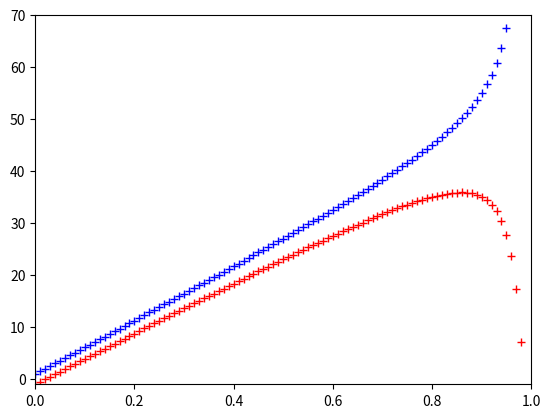

Write Python code to recreate this figure.
import matplotlib.pyplot as plt

def utility_graph_up(gamma): 
    epsilon = 0

    for i in range(99):
        epsilon = epsilon - (gamma**i)

    # print(epsilon)
    up = (50 * gamma) + epsilon + (10 * (gamma**101))

    print(up)
    return up


def utility_graph_down(gamma):
    epsilon = 0

    for i in range(99):
        epsilon = epsilon + (gamma**i)

    # print(epsilon)
    down = (50 * gamma) + epsilon + (10 * (gamma**101))

    print(down)
    return down


def main():

    # List of gamma values
    num = 0

    gamma_list = []
    up_list = []
    down_list = []

    # Range 21 to go from 0 - 1 in 0.5 increments
    for i in range(101):
        num = round(num, 2)
       
        gamma_list.append(num)
        #print(num)

        num = num + 0.01

    for i in range(len(gamma_list)):
        up_list.append(utility_graph_up(gamma_list[i]))
        down_list.append(utility_graph_down(gamma_list[i]))

    # GRAPHING

    plt.plot(gamma_list, up_list, 'r+')
    plt.plot(gamma_list, down_list, 'b+')
    
    plt.axis([0, 1, -1, 70])
    plt.show()


if __name__ == "__main__":
    main()
